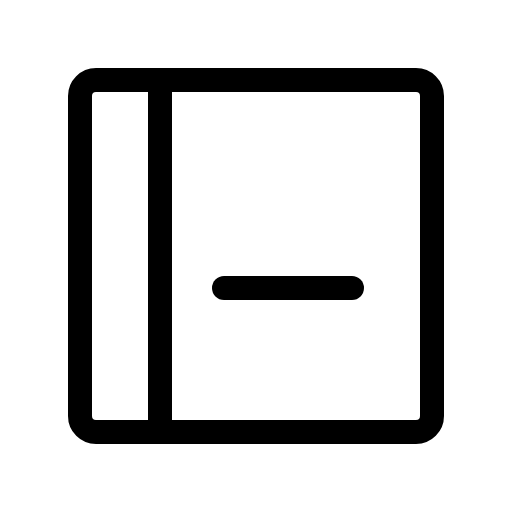
t = 0.00 s
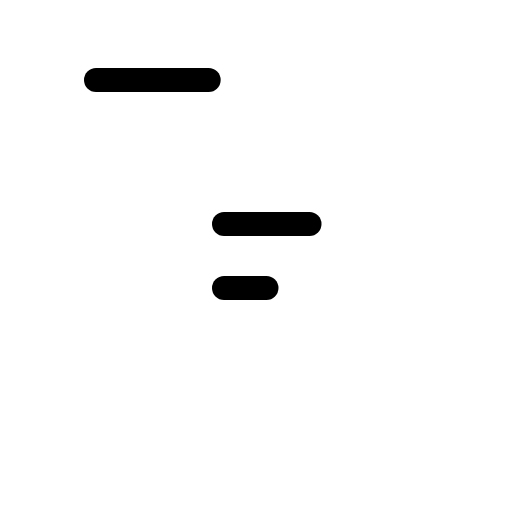
t = 0.90 s
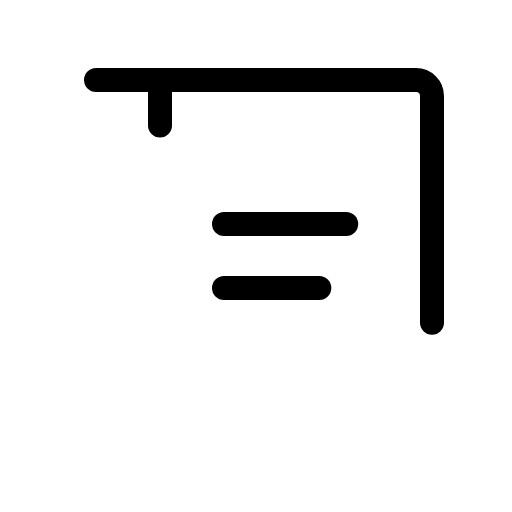
t = 1.28 s
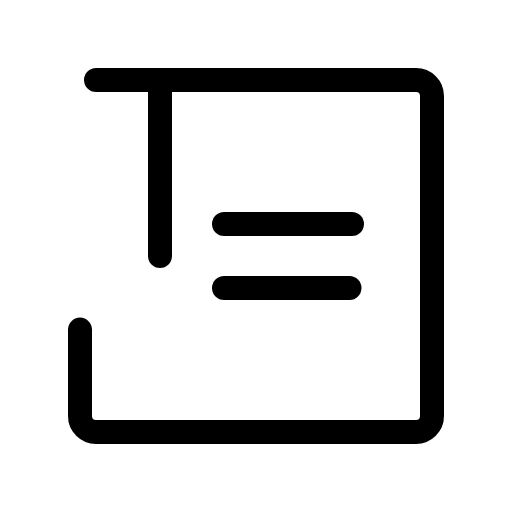
t = 1.65 s
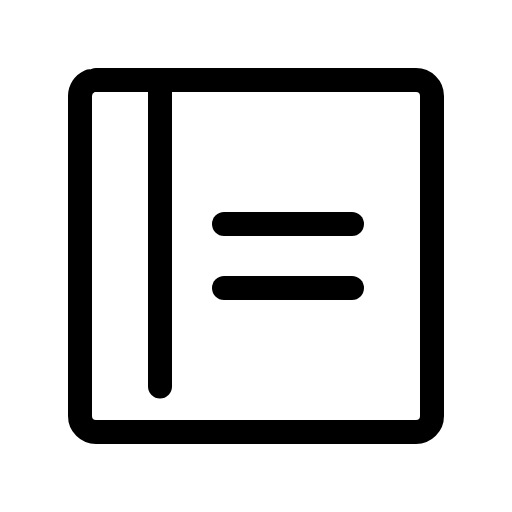
t = 2.03 s
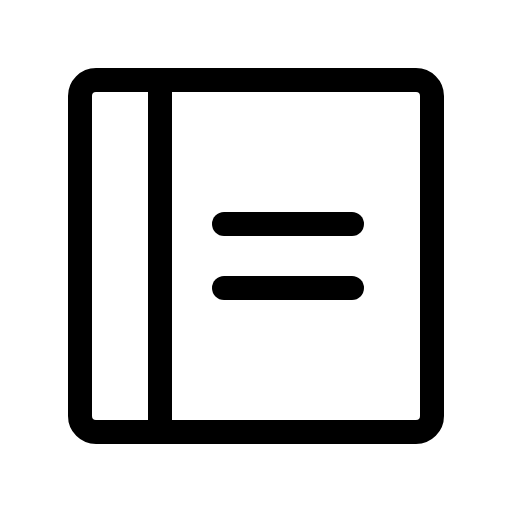
t = 2.40 s

The animated SVG that drew these frames (rendered in a browser with its animation timeline set to each time). Animation: 1 CSS @keyframes rule; one cycle of 2.40 s.

<svg xmlns="http://www.w3.org/2000/svg" viewBox="0 0 256 256">
  <style>
    .draw-line {
      stroke-dasharray: 1;
      stroke-dashoffset: 0;
    }
    svg:hover .draw-line {
      animation: phosphor-draw-in 1.5s ease-in-out forwards;
    }
    @keyframes phosphor-draw-in {
      from { stroke-dashoffset: 1; }
      to { stroke-dashoffset: 0; }
    }
  </style><rect width="256" height="256" fill="none"/><line x1="112" y1="112" x2="176" y2="112" fill="none" stroke="currentColor" stroke-linecap="round" stroke-linejoin="round" stroke-width="12" class="draw-line" pathLength="1" style="animation-delay: 0s"/><line x1="112" y1="144" x2="176" y2="144" fill="none" stroke="currentColor" stroke-linecap="round" stroke-linejoin="round" stroke-width="12" class="draw-line" pathLength="1" style="animation-delay: 0.3s"/><rect x="40" y="40" width="176" height="176" rx="8" fill="none" stroke="currentColor" stroke-linecap="round" stroke-linejoin="round" stroke-width="12" class="draw-line" pathLength="1" style="animation-delay: 0.6s"/><line x1="80" y1="40" x2="80" y2="216" fill="none" stroke="currentColor" stroke-linecap="round" stroke-linejoin="round" stroke-width="12" class="draw-line" pathLength="1" style="animation-delay: 0.9s"/></svg>
